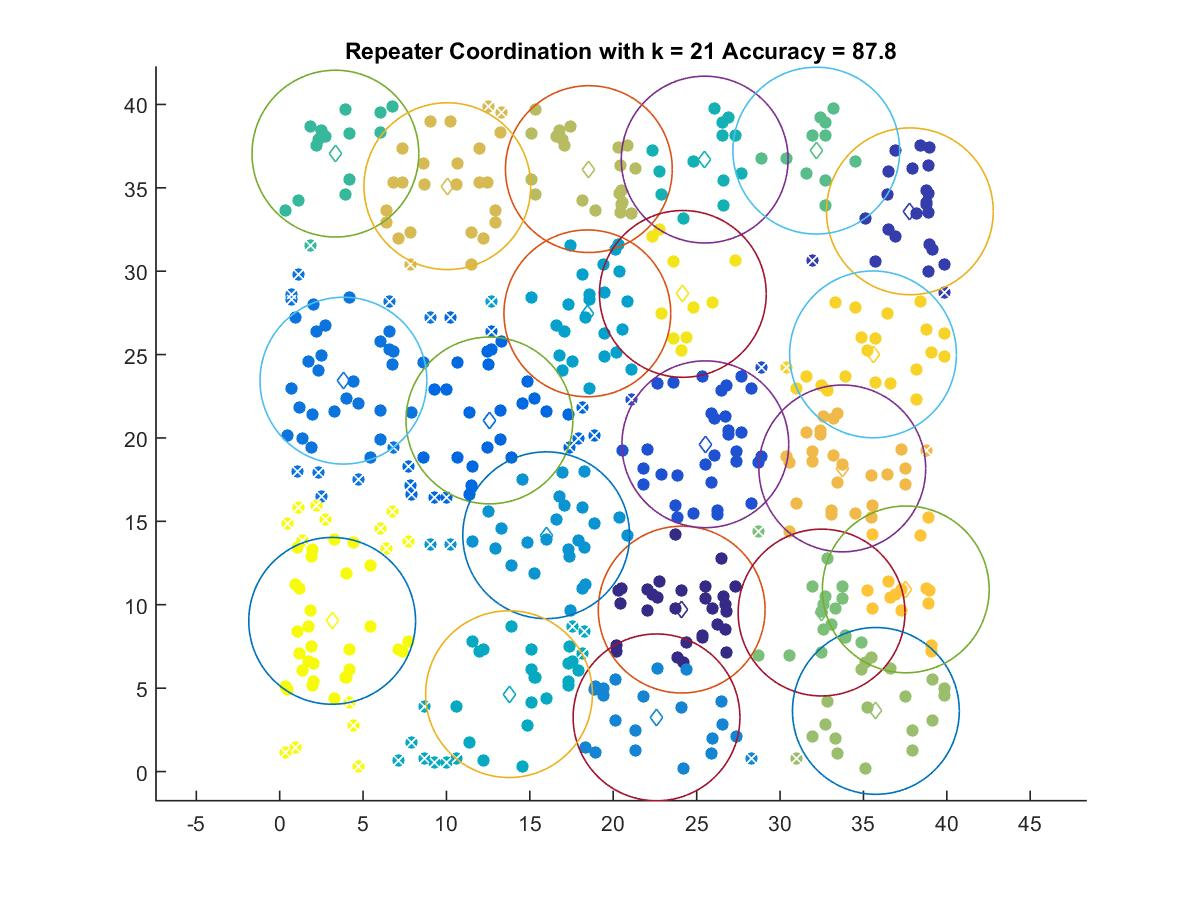

The data file committed next to this chart (first rows):
24.104, 9.7091
37.78, 33.59
25.52, 19.62
12.57, 21.05
3.821, 23.44
22.59, 3.248
15.98, 14.17
18.45, 27.47
13.75, 4.64
25.48, 36.69
3.341, 37.05
32.17, 37.23
32.49, 9.532
35.75, 3.634
18.54, 36.12
10.05, 35.1
33.73, 18.17
37.54, 10.92
35.58, 25.01
24.17, 28.64
3.146, 9.034
